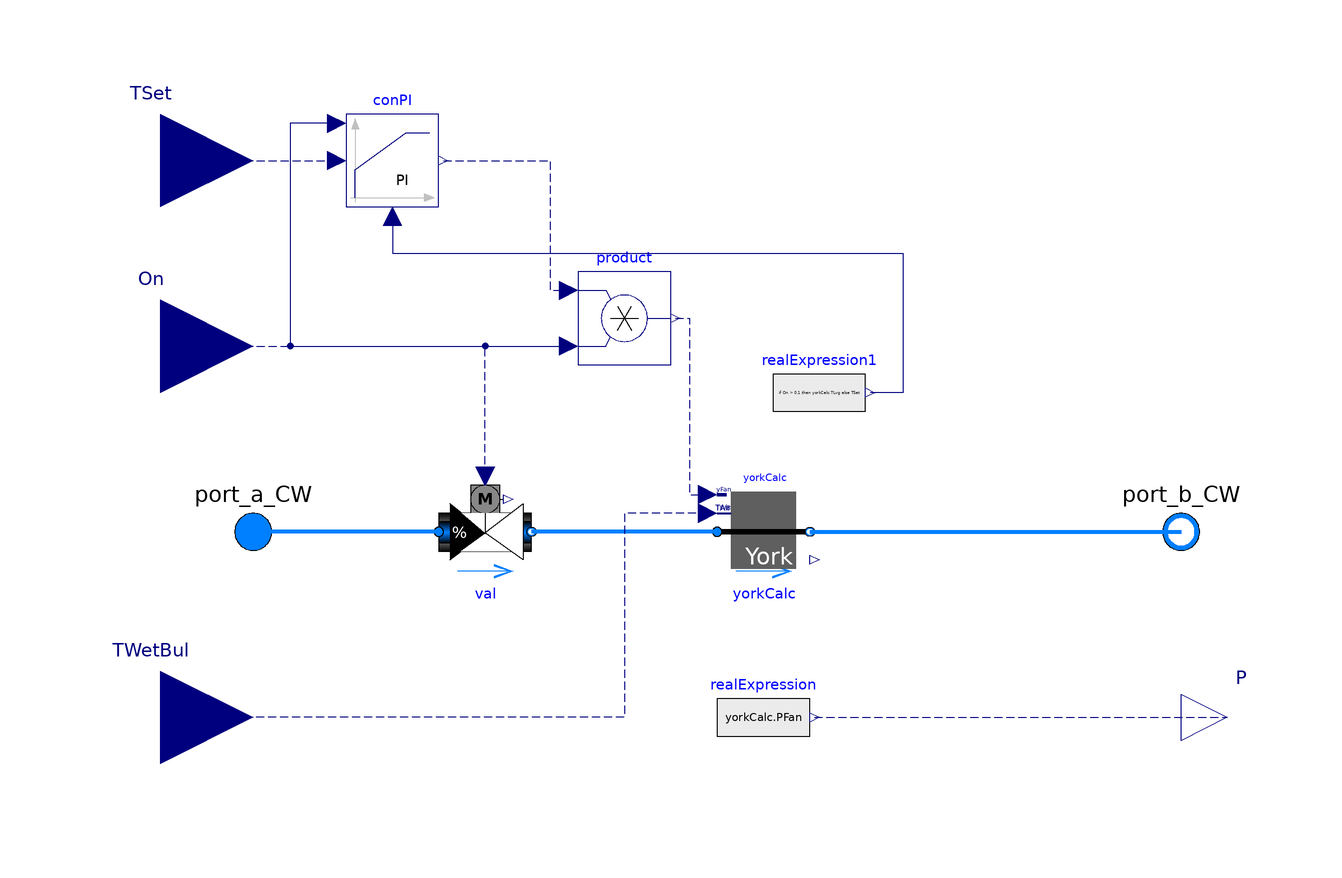

The component connection diagram of the Modelica model below, drawn from its own Placement and Line annotations.

model CoolingTowerModule "Single module of the cooling tower"
  replaceable package MediumCW =
      Buildings.Media.Interfaces.PartialSimpleMedium
    "Medium in the condenser water side";
  parameter Modelica.SIunits.Power P_nominal
    "Nominal cooling tower component power (at y=1)";
  parameter Modelica.SIunits.TemperatureDifference dTCW_nominal
    "Temperature difference between the outlet and inlet of the module";
  parameter Modelica.SIunits.TemperatureDifference dTApp_nominal
    "Nominal approach temperature";
  parameter Modelica.SIunits.Temperature TWetBul_nominal
    "Nominal wet bulb temperature";
  parameter Modelica.SIunits.Pressure dP_nominal
    "Pressure difference between the outlet and inlet of the module ";
  parameter Modelica.SIunits.MassFlowRate mCW_flow_nominal
    "Nominal mass flow rate";
  parameter Real GaiPi "Gain of the component PI controller";
  parameter Real tIntPi "Integration time of the component PI controller";
  parameter Real v_flow_ratio[:] "Volume flow rate ratio";
  parameter Real eta[:] "Fan efficiency";
  Buildings.Fluid.HeatExchangers.CoolingTowers.YorkCalc yorkCalc(
    redeclare package Medium = MediumCW,
    m_flow_nominal=mCW_flow_nominal,
    dp_nominal=0,
    TRan_nominal=dTCW_nominal,
    TAirInWB_nominal=TWetBul_nominal,
    TApp_nominal=dTApp_nominal,
    fraPFan_nominal=P_nominal/mCW_flow_nominal,
    fanRelPow(r_V=v_flow_ratio, eta=eta))
    annotation (Placement(transformation(extent={{0,-10},{20,10}})));
  Modelica.Fluid.Interfaces.FluidPort_b port_b_CW(redeclare package Medium =
        MediumCW)
    "Fluid connector b (positive design flow direction is from port_a to port_b)"
    annotation (Placement(transformation(extent={{90,-10},{110,10}})));
  Modelica.Fluid.Interfaces.FluidPort_a port_a_CW(redeclare package Medium =
        MediumCW)
    "Fluid connector a (positive design flow direction is from port_a to port_b)"
    annotation (Placement(transformation(extent={{-110,-10},{-90,10}})));
  Buildings.Fluid.Actuators.Valves.TwoWayEqualPercentage val(
    redeclare package Medium = MediumCW,
    m_flow_nominal=mCW_flow_nominal,
    dpValve_nominal=dP_nominal,
    filteredOpening=true)
    annotation (Placement(transformation(extent={{-60,-10},{-40,10}})));
  Control.LimPID                       conPI(
    reverseAction=true,
    controllerType=Modelica.Blocks.Types.SimpleController.PI,
    k=GaiPi,
    Ti=tIntPi,
    initType=Modelica.Blocks.Types.InitPID.NoInit)
    annotation (Placement(transformation(extent={{-80,70},{-60,90}})));
  Modelica.Blocks.Math.Product product
    annotation (Placement(transformation(extent={{-30,36},{-10,56}})));
  Modelica.Blocks.Interfaces.RealInput On(min=0,max=1) "On signal"
    annotation (Placement(transformation(extent={{-140,20},{-100,60}})));
  Modelica.Blocks.Interfaces.RealInput TSet
    "Temperature setpoint of the condenser water"
    annotation (Placement(transformation(extent={{-140,60},{-100,100}})));
  Modelica.Blocks.Interfaces.RealInput TWetBul
    "Entering air wet bulb temperature"
    annotation (Placement(transformation(extent={{-140,-60},{-100,-20}})));
  Modelica.Blocks.Sources.RealExpression realExpression(y=yorkCalc.PFan) annotation (Placement(transformation(extent={{0,-50},{20,-30}})));
  Modelica.Blocks.Interfaces.RealOutput P "Power of the cooling tower module"
    annotation (Placement(transformation(extent={{100,-50},{120,-30}})));
  Modelica.Blocks.Sources.RealExpression realExpression1(y=if On > 0.1 then
        yorkCalc.TLvg else TSet)
    annotation (Placement(transformation(extent={{12,20},{32,40}})));
  Modelica.SIunits.Temperature TCT_V "Cooling tower temperature";

equation
  connect(TSet,conPI. u_s) annotation (Line(
      points={{-120,80},{-82,80}},
      color={0,0,127},
      smooth=Smooth.None,
      pattern=LinePattern.Dash));
  connect(conPI.y,product. u1) annotation (Line(
      points={{-59,80},{-36,80},{-36,52},{-32,52}},
      color={0,0,127},
      smooth=Smooth.None,
      pattern=LinePattern.Dash));
  connect(On,product. u2) annotation (Line(
      points={{-120,40},{-32,40}},
      color={0,0,127},
      smooth=Smooth.None,
      pattern=LinePattern.Dash));
  connect(yorkCalc.port_a, val.port_b) annotation (Line(
      points={{0,0},{-40,0}},
      color={0,127,255},
      smooth=Smooth.None,
      thickness=1));
  connect(val.port_a, port_a_CW) annotation (Line(
      points={{-60,0},{-100,0}},
      color={0,127,255},
      smooth=Smooth.None,
      thickness=1));
  connect(yorkCalc.port_b, port_b_CW) annotation (Line(
      points={{20,0},{100,0}},
      color={0,127,255},
      smooth=Smooth.None,
      thickness=1));
  connect(val.y, product.u2) annotation (Line(
      points={{-50,12},{-50,40},{-32,40}},
      color={0,0,127},
      smooth=Smooth.None,
      pattern=LinePattern.Dash));
  connect(product.y, yorkCalc.y) annotation (Line(
      points={{-9,46},{-6,46},{-6,8},{-2,8}},
      color={0,0,127},
      smooth=Smooth.None,
      pattern=LinePattern.Dash));
  connect(yorkCalc.TAir, TWetBul) annotation (Line(
      points={{-2,4},{-20,4},{-20,-40},{-120,-40}},
      color={0,0,127},
      smooth=Smooth.None,
      pattern=LinePattern.Dash));
  connect(realExpression.y, P) annotation (Line(
      points={{21,-40},{110,-40}},
      color={0,0,127},
      smooth=Smooth.None,
      pattern=LinePattern.Dash));
  connect(conPI.On, product.u2) annotation (Line(
      points={{-82,88},{-92,88},{-92,40},{-32,40}},
      color={0,0,127},
      smooth=Smooth.None));
  connect(conPI.u_m, realExpression1.y) annotation (Line(
      points={{-70,68},{-70,60},{40,60},{40,30},{33,30}},
      color={0,0,127},
      smooth=Smooth.None));
   TCT_V=yorkCalc.TCT_V;
  annotation (Diagram(coordinateSystem(preserveAspectRatio=false, extent={{-100,
            -100},{100,100}}), graphics), Icon(coordinateSystem(
          preserveAspectRatio=false, extent={{-100,-100},{100,100}}), graphics={
        Rectangle(
          extent={{-100,100},{100,-100}},
          lineColor={0,0,255},
          fillColor={255,255,255},
          fillPattern=FillPattern.Solid),
        Text(
          extent={{-52,34},{58,-34}},
          lineColor={0,0,255},
          textString="CoolingTowerModule"),
        Text(
          extent={{-44,-146},{50,-114}},
          lineColor={0,0,255},
          textString="%name")}));
end CoolingTowerModule;